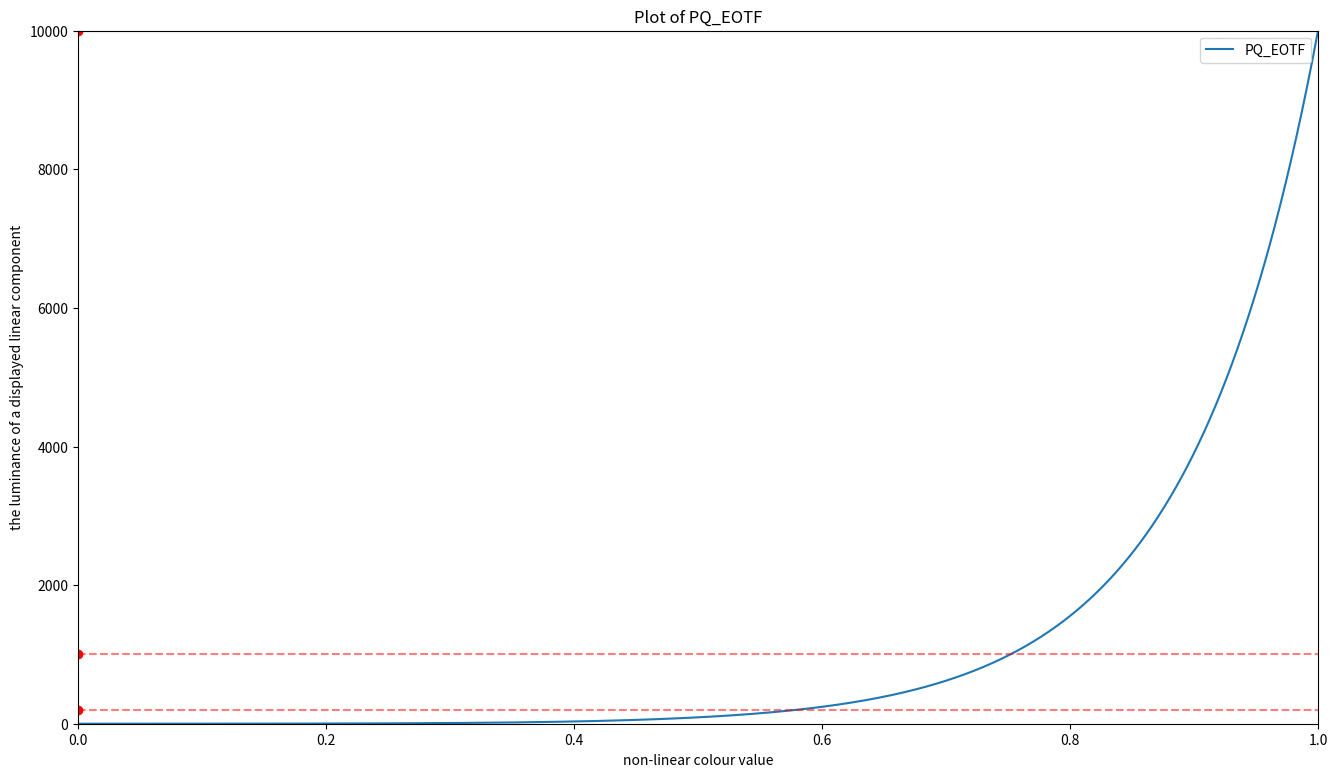

This chart was generated by the following Python code: (Note: this script raises an exception after producing the figure.)
import numpy as np
import matplotlib.pyplot as plt

m1 = 0.1593017578125
m2 = 78.84375
c2 = 18.8515625
c3 = 18.6875
c1 = c3 - c2 + 1

def EOTF_PQ(E1):
    Y = (np.maximum((E1)**(1/m2) - c1 , 0)/(c2 - c3*E1**(1/m2)))**(1/m1)
    Fd = 10000 * Y
    return Fd

E1_values = np.linspace(0,1,10000)

y_values = EOTF_PQ(E1_values)

key_points = [203, 1000, 10000]

fig = plt.figure(figsize=(16,9),dpi=300)

# Create a plot for the sine wave
plt.plot(E1_values, y_values, label='PQ_EOTF')

# Add labels and title
plt.xlabel('non-linear colour value')
plt.ylabel('the luminance of a displayed linear component')
plt.title('Plot of PQ_EOTF')

# Add a legend
plt.legend()

plt.xlim(0,1)
plt.ylim(0,10000)




for points in key_points:
    plt.hlines(points,0,10000, linestyle='--', colors = 'red', alpha=0.5)

plt.scatter([0] * len(key_points), key_points, marker='o', color='red', label='Key Points')

save_path = 'D:/Hobby/Film/Stuff'

fig.savefig(save_path, dpi=300)

# Show the plot
plt.show()